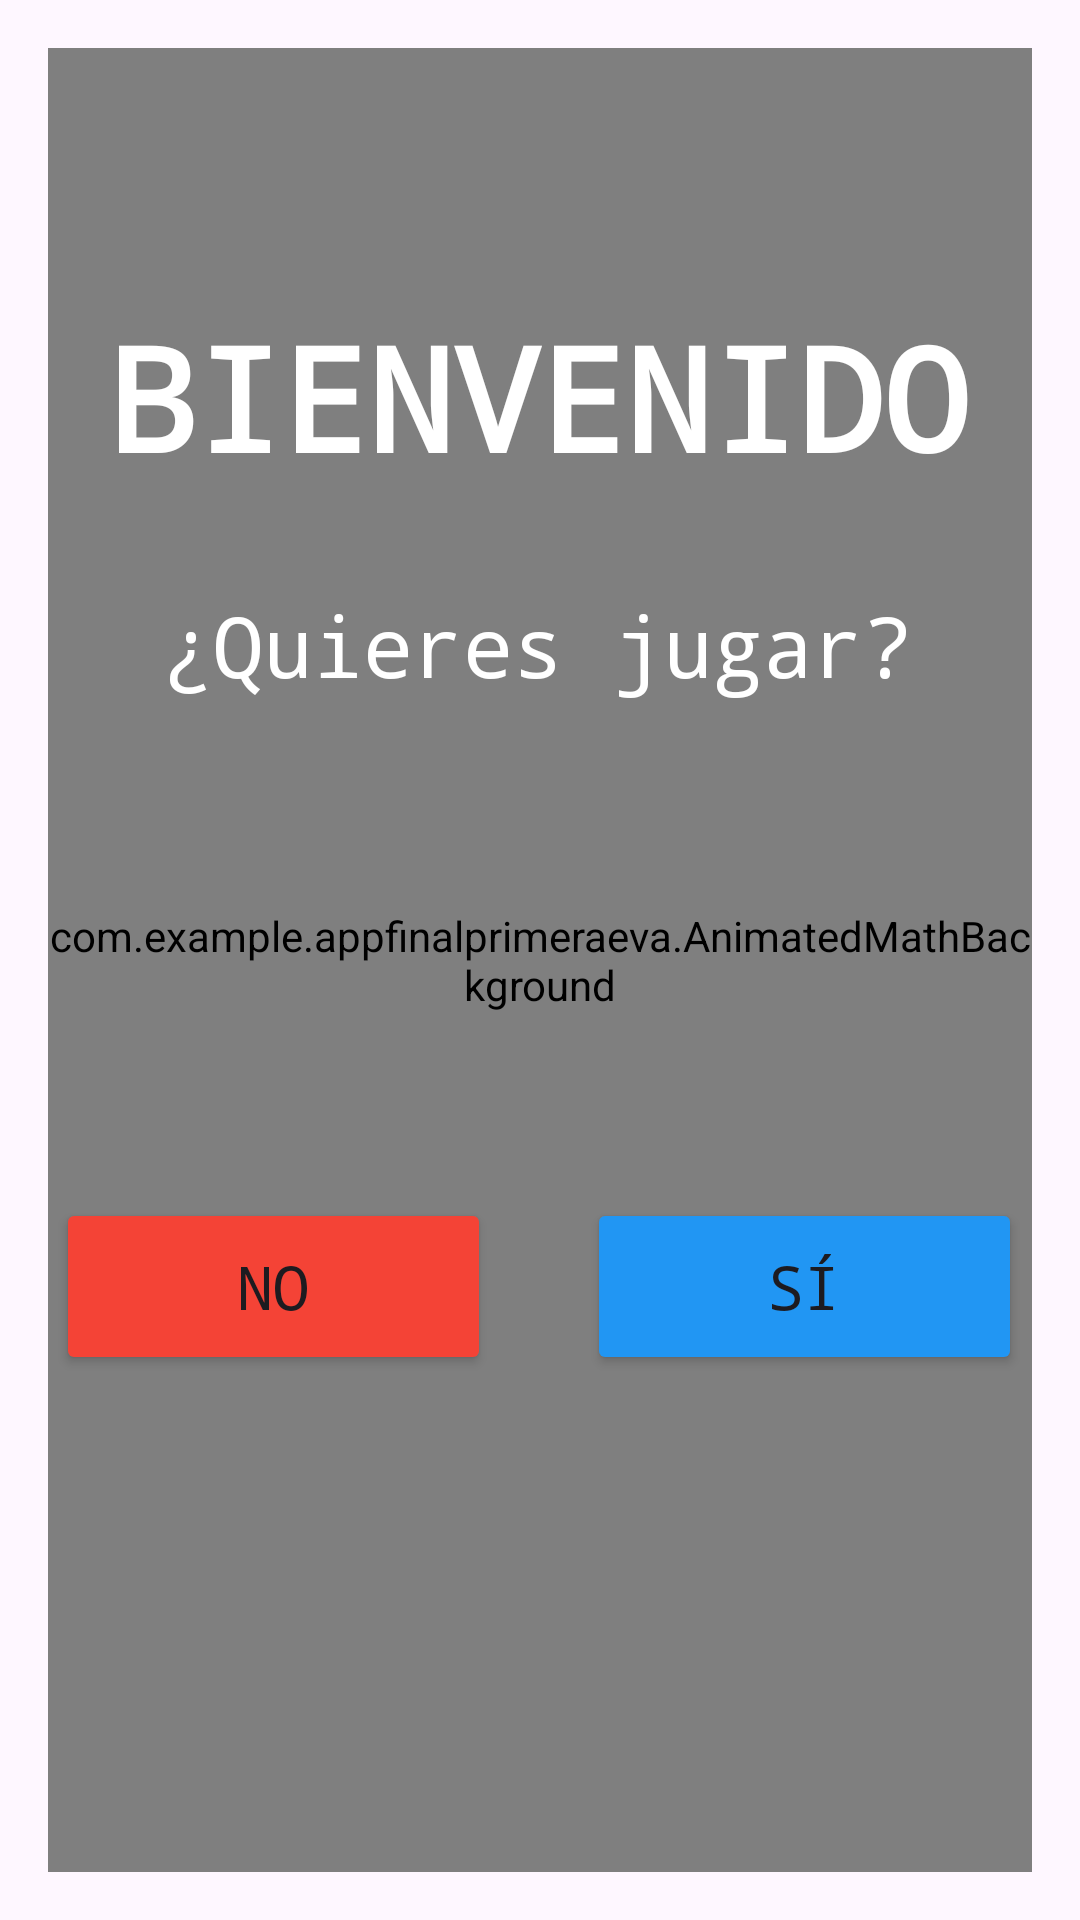

Android layout source for this screen:
<!-- AndroidManifest.xml: application theme Theme.AppFinalPrimeraEva -->
<!-- res/layout/activity_multiplos.xml -->
<?xml version="1.0" encoding="utf-8"?>
<androidx.constraintlayout.widget.ConstraintLayout xmlns:android="http://schemas.android.com/apk/res/android"
    xmlns:app="http://schemas.android.com/apk/res-auto"
    xmlns:tools="http://schemas.android.com/tools"
    android:id="@+id/main"
    android:layout_width="match_parent"
    android:layout_height="match_parent"
    android:padding="16dp"
    tools:context=".Multiplos">

    <com.example.appfinalprimeraeva.AnimatedMathBackground
        android:id="@+id/animatedBackground"
        android:layout_width="0dp"
        android:layout_height="0dp"
        app:layout_constraintBottom_toBottomOf="parent"
        app:layout_constraintEnd_toEndOf="parent"
        app:layout_constraintStart_toStartOf="parent"
        app:layout_constraintTop_toTopOf="parent" />

    <View
        android:id="@+id/box1"
        android:layout_width="322dp"
        android:layout_height="172dp"
        android:background="@drawable/rounded_box"
        app:layout_constraintBottom_toBottomOf="@+id/textView2"
        app:layout_constraintEnd_toEndOf="@+id/textView1"
        app:layout_constraintStart_toStartOf="@+id/textView1"
        app:layout_constraintTop_toTopOf="@+id/textView1" />

    <TextView
        android:id="@+id/textView1"
        android:layout_width="wrap_content"
        android:layout_height="wrap_content"
        android:layout_marginTop="84dp"
        android:text="BIENVENIDO"
        android:textColor="@color/blanco"
        android:textSize="48sp"
        android:textStyle="bold"
        android:typeface="monospace"
        app:layout_constraintEnd_toEndOf="parent"
        app:layout_constraintHorizontal_bias="0.494"
        app:layout_constraintStart_toStartOf="parent"
        app:layout_constraintTop_toTopOf="parent" />

    <TextView
        android:id="@+id/textView2"
        android:layout_width="wrap_content"
        android:layout_height="wrap_content"
        android:layout_marginTop="32dp"
        android:text="¿Quieres jugar?"
        android:textColor="@color/blanco"
        android:textSize="28sp"
        android:typeface="monospace"
        app:layout_constraintEnd_toEndOf="@+id/textView1"
        app:layout_constraintHorizontal_bias="0.492"
        app:layout_constraintStart_toStartOf="@+id/textView1"
        app:layout_constraintTop_toBottomOf="@id/textView1" />

    <Button
        android:id="@+id/buttonNo"
        android:layout_width="0dp"
        android:layout_height="wrap_content"
        android:layout_marginTop="32dp"
        android:layout_marginEnd="16dp"
        android:layout_marginBottom="32dp"
        android:backgroundTint="@color/rojo"
        android:padding="16dp"
        android:text="NO"
        android:textSize="20sp"
        android:typeface="monospace"
        app:layout_constraintBottom_toBottomOf="parent"
        app:layout_constraintEnd_toStartOf="@id/buttonYes"
        app:layout_constraintHorizontal_weight="1"
        app:layout_constraintStart_toStartOf="@+id/box1"
        app:layout_constraintTop_toBottomOf="@id/textView2" />

    <Button
        android:id="@+id/buttonYes"
        android:layout_width="0dp"
        android:layout_height="wrap_content"
        android:layout_marginStart="16dp"
        android:layout_marginTop="32dp"
        android:layout_marginBottom="32dp"
        android:backgroundTint="@color/azul"
        android:padding="16dp"
        android:text="SÍ"
        android:textSize="20sp"
        android:typeface="monospace"
        app:layout_constraintBottom_toBottomOf="parent"
        app:layout_constraintEnd_toEndOf="@+id/box1"
        app:layout_constraintHorizontal_weight="1"
        app:layout_constraintStart_toEndOf="@id/buttonNo"
        app:layout_constraintTop_toBottomOf="@id/textView2" />

</androidx.constraintlayout.widget.ConstraintLayout>
<!-- resources referenced by this layout -->
<resources>
  <color name="azul">#2196F3</color>
  <color name="blanco">#FFFFFF</color>
  <color name="rojo">#F44336</color>
  <style name="Theme.AppFinalPrimeraEva" parent="Base.Theme.AppFinalPrimeraEva" />
  <style name="Base.Theme.AppFinalPrimeraEva" parent="Theme.Material3.DayNight.NoActionBar">
          
          
      </style>
</resources>
